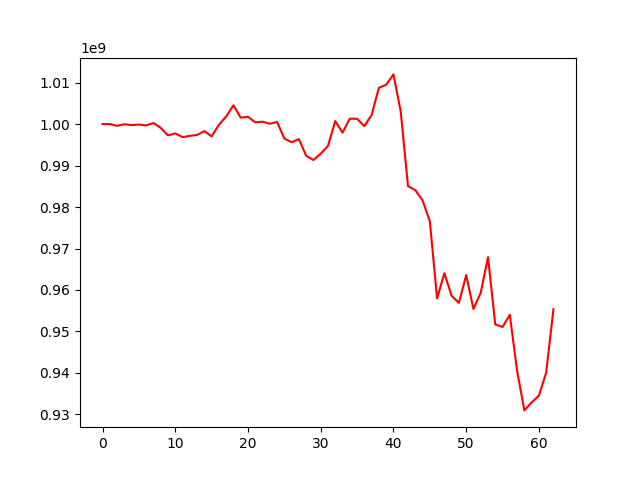

Values plotted in this chart, from the file beside it:
, 0
0, 1000000000
1, 999994336
2, 999575461
3, 999947331
4, 999754092
5, 999881120
6, 999673046
7, 1000264122
8, 999064084
9, 997266439
10, 997745324
11, 996841796
12, 997149760
13, 997390224
14, 998295805
15, 997029501
16, 999809728
17, 1001821954
18, 1004524422
19, 1001536830
20, 1001749745
21, 1000416404
22, 1000568534
23, 1000075306
24, 1000497681
25, 996498117
26, 995628120
27, 996367132
28, 992322646
29, 991338455
30, 992851717
31, 994745179
32, 1000722202
33, 997934326
34, 1001294431
35, 1001268355
36, 999497721
37, 1002204163
38, 1008740251
39, 1009465915
40, 1011967017
41, 1003005482
42, 985037589
43, 984074592
44, 981610323
45, 976571843
46, 957972082
47, 964041635
48, 958588609
49, 956894064
50, 963598380
51, 955420077
52, 959348073
53, 967900908
54, 951697341
55, 951087560
56, 954011041
57, 940555242
58, 930979336
59, 932894851
... 3 more rows
